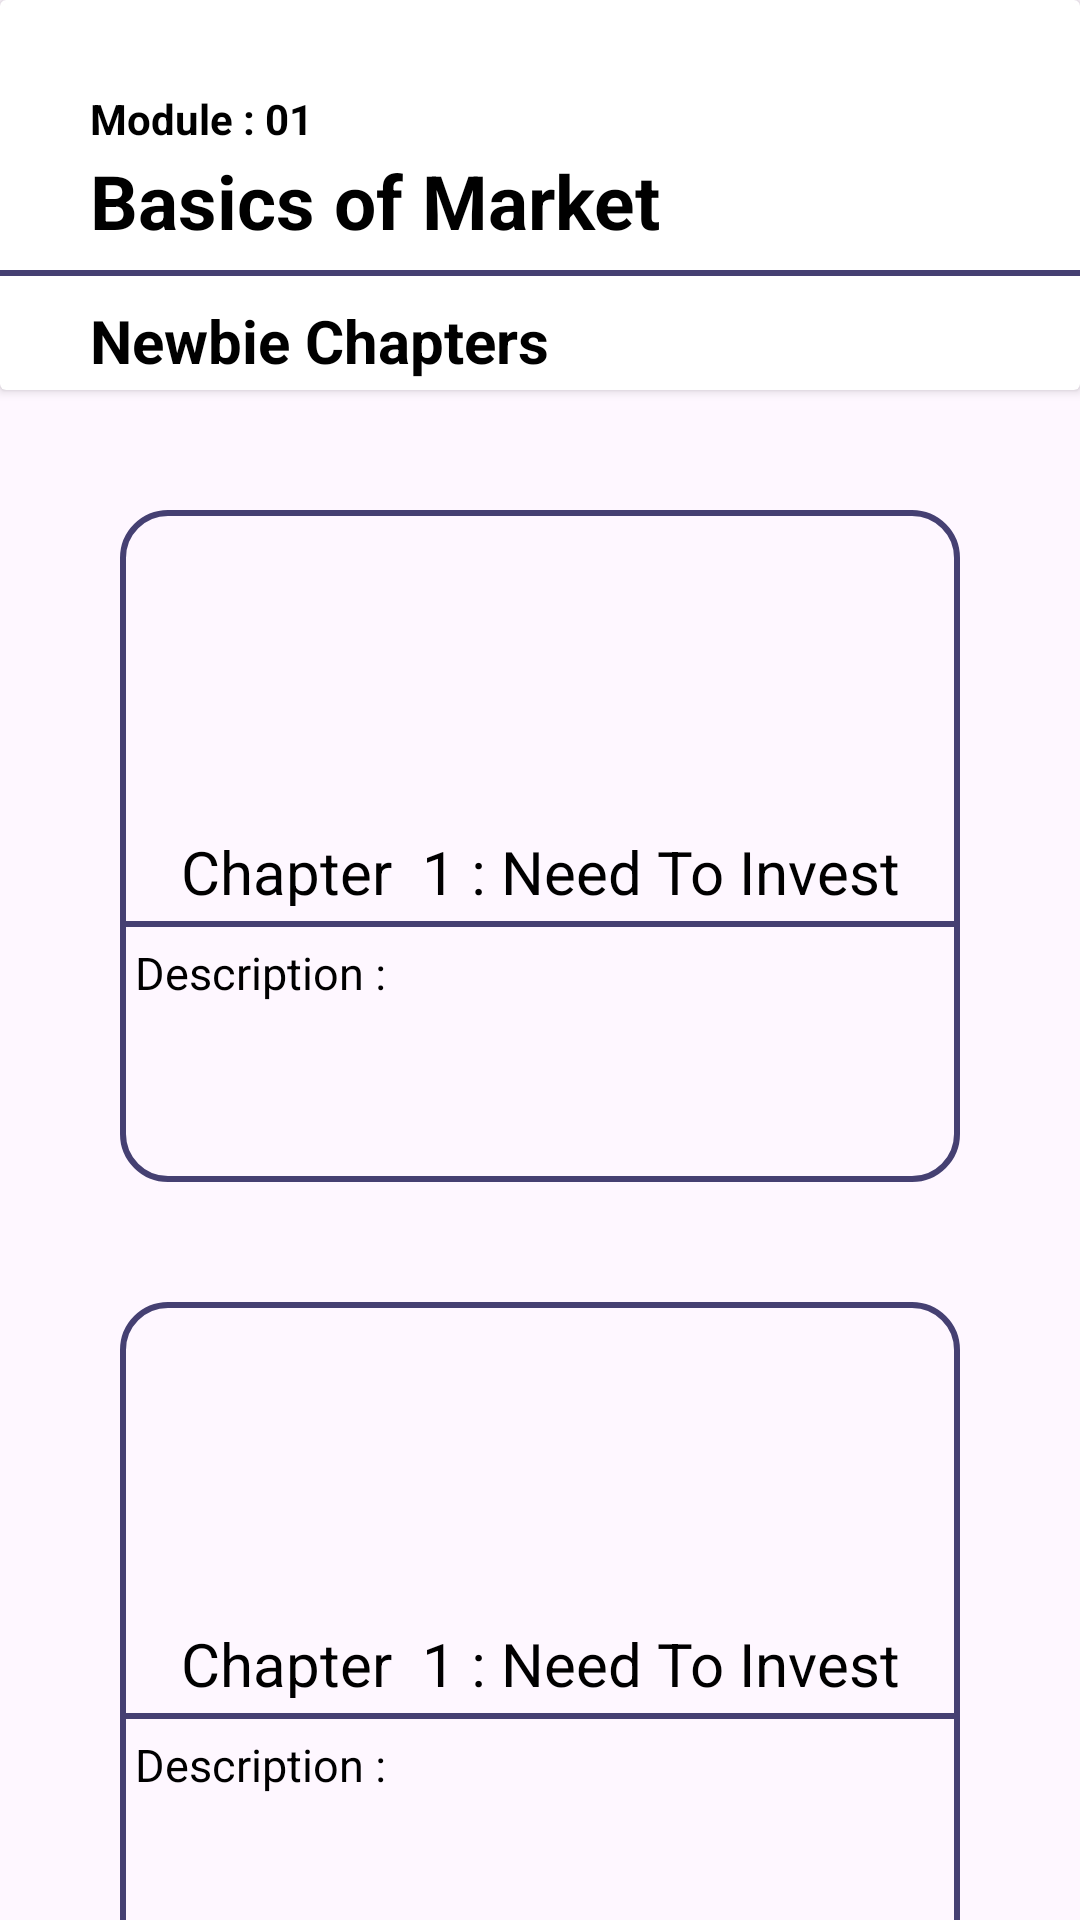

Android layout source for this screen:
<!-- AndroidManifest.xml: application theme Theme.WealtHero -->
<!-- res/layout/activity_basic_newbie.xml -->
<?xml version="1.0" encoding="utf-8"?>
<LinearLayout
    xmlns:android="http://schemas.android.com/apk/res/android"
    xmlns:app="http://schemas.android.com/apk/res-auto"
    xmlns:tools="http://schemas.android.com/tools"
    android:id="@+id/main"
    android:layout_width="match_parent"
    android:layout_height="match_parent"
    android:orientation="vertical"
    tools:context=".dashboard.Basic">

    <androidx.cardview.widget.CardView
        android:layout_width="match_parent"
        android:layout_height="130dp"
        >

        <TextView
            android:layout_width="wrap_content"
            android:layout_height="wrap_content"
            android:text="Module : 01"
            android:textStyle="bold"
            android:layout_margin="30dp"
            android:textColor="@color/black"
            />

        <TextView
            android:layout_width="match_parent"
            android:layout_height="wrap_content"
            android:layout_marginTop="50dp"
            android:layout_marginStart="30dp"
            android:textStyle="bold"
            android:textColor="@color/black"
            android:textSize="25sp"
            android:text="Basics of Market" />


        <View
            android:layout_width="match_parent"
            android:layout_height="2dp"
            android:layout_weight="1"
            android:layout_marginTop="90dp"
            android:background="#454072"/>

        <TextView
            android:layout_width="wrap_content"
            android:layout_height="wrap_content"
            android:layout_marginTop="100dp"
            android:layout_marginStart="30dp"
            android:layout_marginEnd="22dp"
            android:textSize="20sp"
            android:textColor="@color/black"
            android:textStyle="bold"
            android:text="Newbie Chapters" />
    </androidx.cardview.widget.CardView>

    <ScrollView
        android:layout_width="match_parent"
        android:layout_height="wrap_content"
        android:scrollbars="none">

        <LinearLayout
            android:layout_width="match_parent"
            android:layout_height="wrap_content"
            android:orientation="vertical" >

            <RelativeLayout
                android:id="@+id/newbiechapter1"
                android:layout_width="match_parent"
                android:layout_height="wrap_content"
                android:layout_centerInParent="true"
                android:layout_marginLeft="40dp"
                android:layout_marginTop="40dp"
                android:layout_marginRight="40dp"
                android:background="@drawable/border">

                <LinearLayout
                    android:layout_width="match_parent"
                    android:layout_height="wrap_content"
                    android:orientation="vertical"
                    tools:ignore="UseCompoundDrawables">

                    <ImageView
                        android:layout_width="match_parent"
                        android:layout_height="100dp"
                        android:layout_marginTop="2dp"
                        android:contentDescription="@string/day_fact_emoji"
                        app:srcCompat="@drawable/lookatmeimoji" />

                    <TextView
                        android:layout_width="match_parent"
                        android:layout_height="25dp"
                        android:layout_margin="5dp"
                        android:gravity="center"
                        android:text="Chapter  1 : Need To Invest"
                        android:textColor="@color/black"
                        android:textSize="20sp" />

                    <View
                        android:layout_width="match_parent"
                        android:layout_height="2dp"
                        android:background="#454072"/>

                    <TextView
                        android:layout_width="match_parent"
                        android:layout_height="75dp"
                        android:layout_margin="5dp"
                        android:gravity="start"
                        android:text="Description : "
                        android:textColor="@color/black"
                        android:textSize="15sp" />
                </LinearLayout>

            </RelativeLayout>

            <RelativeLayout
                android:id="@+id/newbiechapter2"
                android:layout_width="match_parent"
                android:layout_height="wrap_content"
                android:layout_centerInParent="true"
                android:layout_marginLeft="40dp"
                android:layout_marginTop="40dp"
                android:layout_marginRight="40dp"
                android:background="@drawable/border">

                <LinearLayout
                    android:layout_width="match_parent"
                    android:layout_height="wrap_content"
                    android:orientation="vertical"
                    tools:ignore="UseCompoundDrawables">

                    <ImageView
                        android:layout_width="match_parent"
                        android:layout_height="100dp"
                        android:layout_marginTop="2dp"
                        android:contentDescription="@string/day_fact_emoji"
                        app:srcCompat="@drawable/lookatmeimoji" />

                    <TextView
                        android:layout_width="match_parent"
                        android:layout_height="25dp"
                        android:layout_margin="5dp"
                        android:gravity="center"
                        android:text="Chapter  1 : Need To Invest"
                        android:textColor="@color/black"
                        android:textSize="20sp" />
                    <View
                        android:layout_width="match_parent"
                        android:layout_height="2dp"
                        android:background="#454072"/>

                    <TextView
                        android:layout_width="match_parent"
                        android:layout_height="75dp"
                        android:layout_margin="5dp"
                        android:gravity="start"
                        android:text="Description : "
                        android:textColor="@color/black"
                        android:textSize="15sp" />
                </LinearLayout>

            </RelativeLayout>

            <RelativeLayout
                android:id="@+id/newbiechapter3"
                android:layout_width="match_parent"
                android:layout_height="wrap_content"
                android:layout_marginLeft="40dp"
                android:layout_marginTop="40dp"
                android:layout_marginRight="40dp"
                android:layout_centerInParent="true"
                android:background="@drawable/border">

                <LinearLayout
                    android:layout_width="match_parent"
                    android:layout_height="wrap_content"
                    android:orientation="vertical"
                    tools:ignore="UseCompoundDrawables">

                    <ImageView
                        android:layout_width="match_parent"
                        android:layout_height="100dp"
                        android:layout_marginTop="2dp"
                        android:contentDescription="@string/day_fact_emoji"
                        app:srcCompat="@drawable/lookatmeimoji" />

                    <TextView
                        android:layout_width="match_parent"
                        android:layout_height="25dp"
                        android:layout_margin="5dp"
                        android:gravity="center"
                        android:text="Chapter  1 : Need To Invest"
                        android:textColor="@color/black"
                        android:textSize="20sp" />
                    <View
                        android:layout_width="match_parent"
                        android:layout_height="2dp"
                        android:background="#454072"/>

                    <TextView
                        android:layout_width="match_parent"
                        android:layout_height="75dp"
                        android:layout_margin="5dp"
                        android:gravity="start"
                        android:text="Description : "
                        android:textColor="@color/black"
                        android:textSize="15sp" />
                </LinearLayout>

            </RelativeLayout>

            <TextView
                android:id="@+id/basicsofmarketlastline"
                android:layout_width="match_parent"
                android:layout_height="wrap_content"
                android:layout_marginTop="40dp"
                android:layout_marginBottom="40dp"
                android:text="Now You Can Go On Next Syllabus 👉"
                android:textAlignment="center"
                android:textColor="@color/black"
                android:textSize="@dimen/_10sdp"
                android:textStyle="bold"
                tools:ignore="TextSizeCheck" />

        </LinearLayout>
    </ScrollView>
</LinearLayout>
<!-- resources referenced by this layout -->
<resources>
  <color name="black">#FF000000</color>
  <!-- drawable border (drawable) -->
  <?xml version="1.0" encoding="utf-8"?>
  <shape xmlns:android="http://schemas.android.com/apk/res/android">
      <stroke
          android:color="#454072"
          android:width="2dp"
          >
      </stroke>
      <corners
          android:radius="15dp">
  
      </corners>
  </shape>
  <string name="day_fact_emoji">Todays fact emoji</string>
  <style name="Theme.WealtHero" parent="Base.Theme.WealtHero" />
  <style name="Base.Theme.WealtHero" parent="Theme.Material3.DayNight.NoActionBar">
          
          
      </style>
</resources>
